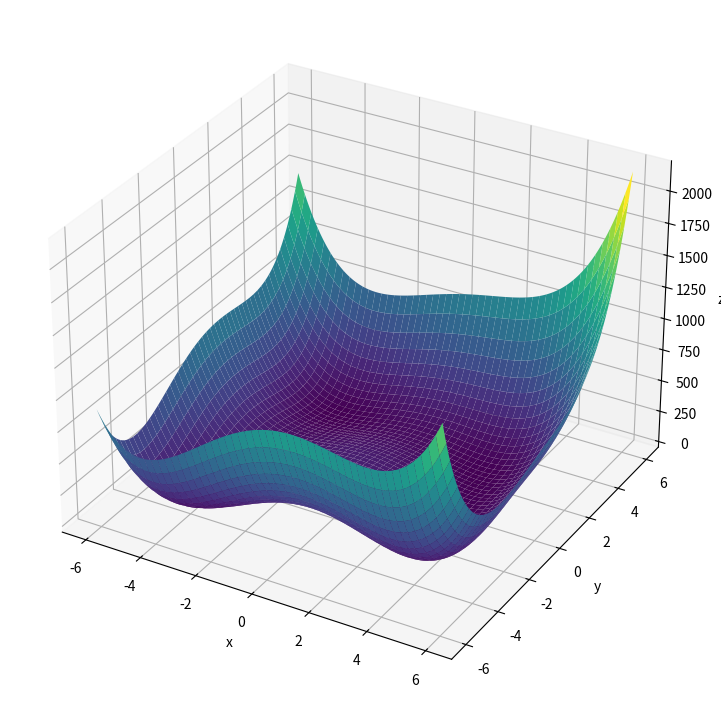

This figure's Python source:
import numpy as np
import matplotlib.pyplot as plt
from matplotlib.colors import LogNorm

# x,y軸の値を作成 # Rosenbrock関数
x = np.linspace(-2.0, 2.0, num=500)
y = np.linspace(-1.0, 3.0, num=500)

# x,y軸の値を作成 Himmelblau関数
x = np.linspace(-6.0, 6.0, num=500)
y = np.linspace(-6.0, 6.0, num=500)

# 格子状の点を作成
x_grid, y_grid = np.meshgrid(x, y)

# Rosenbrock関数
a = 1.0
b = 100.0
z_grid = b * (y_grid - x_grid**2)**2 + (a - x_grid)**2

#Himmelblau関数
z_grid = (x_grid**2 + y_grid -11 )**2 + (x_grid + y_grid**2 -7 )**2



fig = plt.figure(figsize=(12, 9)) 
ax = fig.add_subplot(projection='3d')
surf = ax.plot_surface(x_grid, y_grid, z_grid, cmap='viridis') 
ax.set_xlabel('x') # x軸ラベル
ax.set_ylabel('y') # y軸ラベル
ax.set_zlabel('z') # z軸ラベル
plt.show()